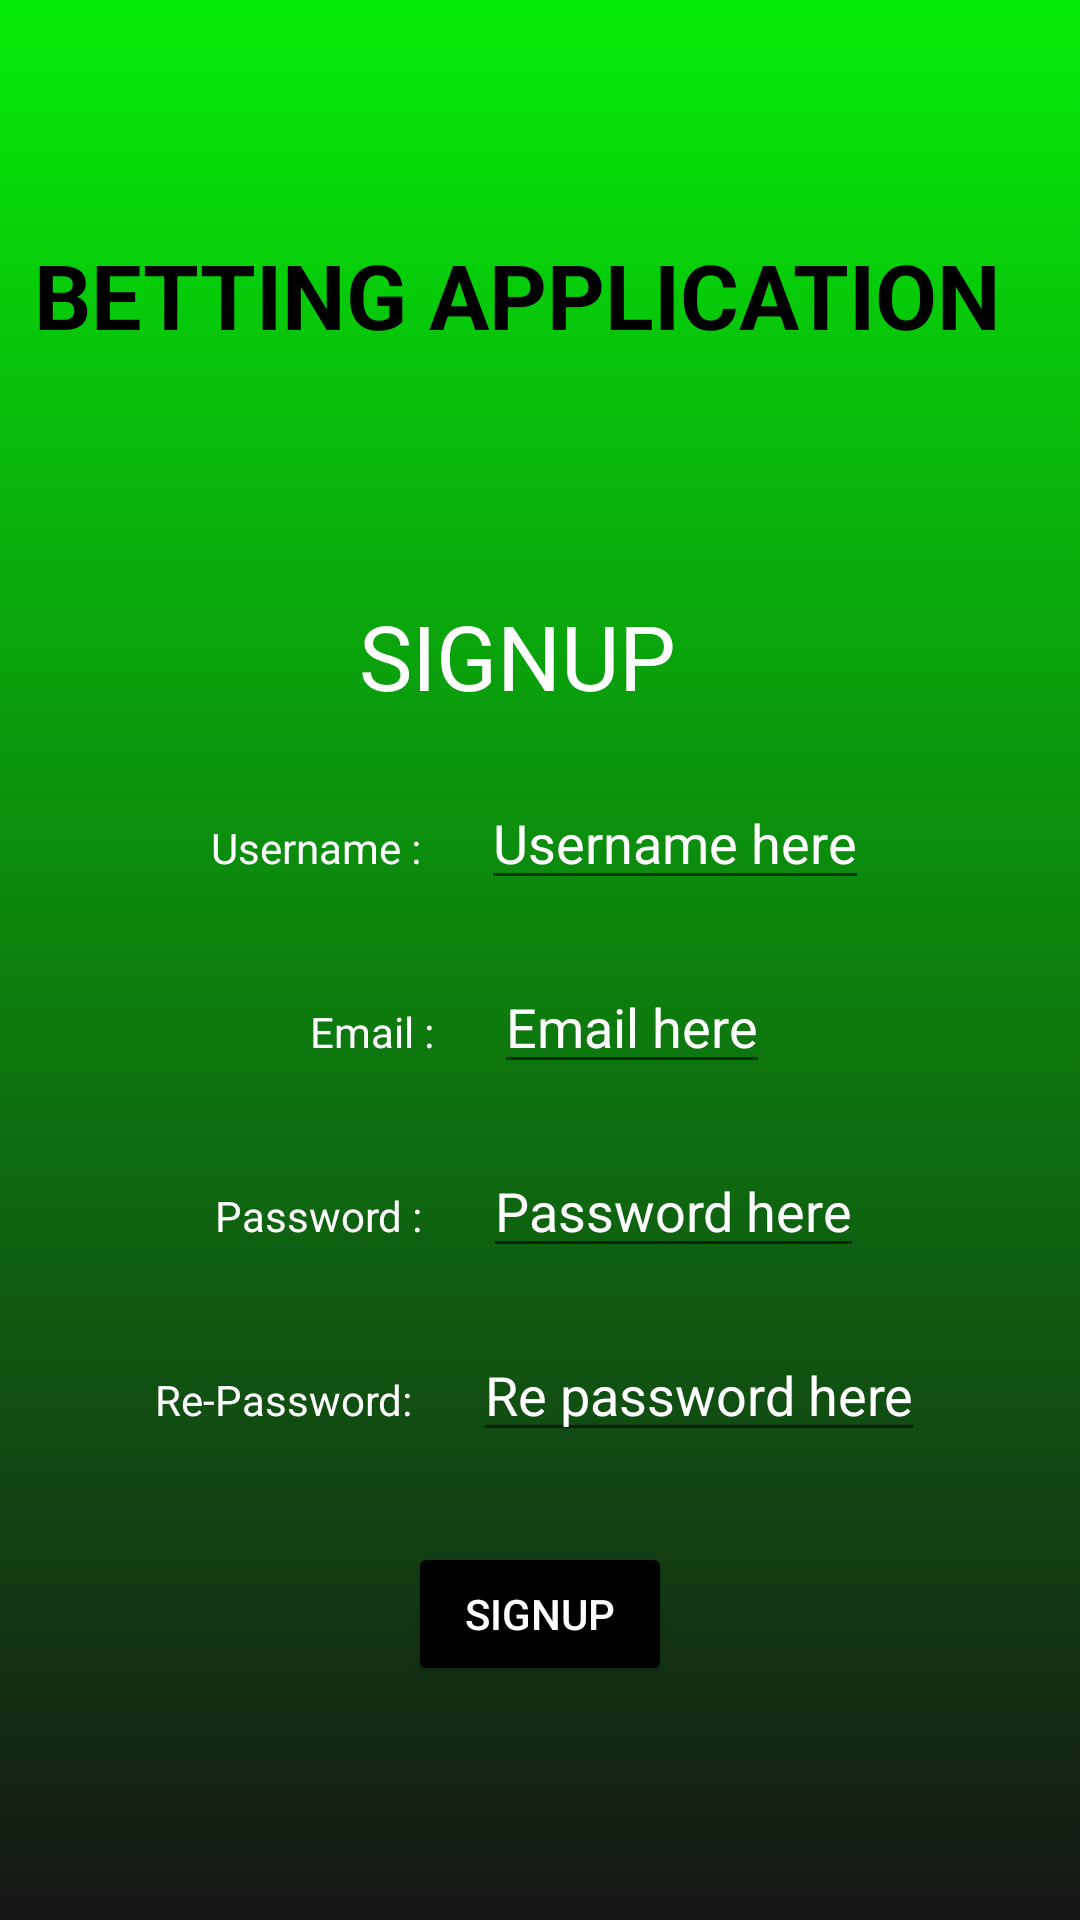

Write the Android layout XML for this screen, with the resource values it uses.
<!-- AndroidManifest.xml: application theme Theme.BettingApplication -->
<!-- res/layout/activity_signup.xml -->
<?xml version="1.0" encoding="utf-8"?>
<RelativeLayout xmlns:android="http://schemas.android.com/apk/res/android"
    xmlns:tools="http://schemas.android.com/tools"
    android:layout_width="match_parent"
    android:layout_height="match_parent"
    android:background="@drawable/splash_gradient"

    tools:context=".Login">


    <LinearLayout
        android:layout_width="match_parent"
        android:layout_height="match_parent"
        android:gravity="center"
        android:orientation="vertical"
        >

        <LinearLayout
            android:layout_width="wrap_content"
            android:layout_height="wrap_content"

            android:orientation="horizontal"
            android:layout_marginBottom="70dp"

            >

            <TextView
                android:layout_width="wrap_content"
                android:layout_height="wrap_content"
                android:text="BETTING APPLICATION  "
                android:textStyle="bold"


                android:textAllCaps="true"
                android:textSize="30sp"
                android:textColor="@color/black"

                ></TextView>


        </LinearLayout>



        <LinearLayout
            android:layout_width="wrap_content"
            android:layout_height="wrap_content"
            android:orientation="horizontal"
            >

            <TextView
                android:layout_width="wrap_content"
                android:layout_height="wrap_content"
                android:text="SIGNUP  "
                android:layout_margin="10dp"
                android:textColor="@color/white"
                android:textSize="30sp"
                ></TextView>


        </LinearLayout>

        <LinearLayout
            android:layout_width="wrap_content"
            android:layout_height="wrap_content"
            android:orientation="horizontal"
            >
            <TextView
                android:layout_width="wrap_content"
                android:layout_height="wrap_content"
                android:text="Username :"
                android:textColor="@color/white"
                android:layout_margin="10dp"
                ></TextView>
            <EditText
                android:layout_width="wrap_content"
                android:layout_height="wrap_content"
                android:hint="Username here"
                android:textColorHint="@color/white"
                android:textColor="@color/white"
                android:id="@+id/susername"
                android:layout_margin="10dp"
                ></EditText>

        </LinearLayout>





        <LinearLayout
            android:layout_width="wrap_content"
            android:layout_height="wrap_content"
            android:orientation="horizontal"
            >
            <TextView
                android:layout_width="wrap_content"
                android:layout_height="wrap_content"
                android:textColor="@color/white"
                android:text="Email :"
                android:layout_margin="10dp"

                ></TextView>
            <EditText
                android:layout_width="wrap_content"
                android:layout_height="wrap_content"
                android:hint="Email here"
                android:textColorHint="@color/white"
                android:inputType="textEmailAddress"
                android:textColor="@color/white"
                android:layout_margin="10dp"
                android:id="@+id/semail"
                ></EditText>

        </LinearLayout>

        <LinearLayout
            android:layout_width="wrap_content"
            android:layout_height="wrap_content"
            android:orientation="horizontal"
            >
            <TextView
                android:layout_width="wrap_content"
                android:layout_height="wrap_content"
                android:text="Password :"
                android:textColor="@color/white"
                android:layout_margin="10dp"

                ></TextView>
            <EditText
                android:layout_width="wrap_content"
                android:layout_height="wrap_content"
                android:hint="Password here"
                android:textColor="@color/white"
                android:textColorHint="@color/white"
                android:inputType="textPassword"
                android:layout_margin="10dp"
                android:id="@+id/spassword"
                ></EditText>

        </LinearLayout>

        <LinearLayout
            android:layout_width="wrap_content"
            android:layout_height="wrap_content"
            android:orientation="horizontal"

            >
            <TextView
                android:layout_width="wrap_content"
                android:layout_height="wrap_content"
                android:text="Re-Password:"
                android:layout_margin="10dp"
                android:textColor="@color/white"
                ></TextView>

            <EditText
                android:id="@+id/srepassword"
                android:layout_width="wrap_content"
                android:layout_height="wrap_content"
                android:layout_margin="10dp"
                android:hint="Re password here"
                android:inputType="textPassword"
                android:textColor="@color/white"
                android:textColorHint="@color/white"></EditText>

        </LinearLayout>
        <LinearLayout
            android:layout_width="wrap_content"
            android:layout_height="wrap_content"
            android:orientation="horizontal"
            >
            <Button
                android:layout_width="wrap_content"
                android:layout_height="wrap_content"
                android:text="SIGNUP"
                android:backgroundTint="@color/black"
                android:textColor="@color/white"
                android:layout_marginTop="20dp"
                android:id="@+id/signuptologin"
                ></Button>

        </LinearLayout>








    </LinearLayout>

</RelativeLayout>
<!-- resources referenced by this layout -->
<resources>
  <!-- drawable splash_gradient (drawable) -->
  <?xml version="1.0" encoding="utf-8"?>
  <selector xmlns:android="http://schemas.android.com/apk/res/android">
      <item><shape>
          <gradient android:angle="90"
  
              android:startColor="#151515"
              android:endColor="#04EC07"
  
  
              android:type="linear"
              ></gradient>
      </shape></item>
      -
  
  </selector>
  <style name="Theme.BettingApplication" parent="Theme.MaterialComponents.DayNight.DarkActionBar">
          
          <item name="colorPrimary">@color/purple_500</item>
          <item name="colorPrimaryVariant">@color/purple_700</item>
          <item name="colorOnPrimary">@color/white</item>
          
          <item name="colorSecondary">@color/teal_200</item>
          <item name="colorSecondaryVariant">@color/teal_700</item>
          <item name="colorOnSecondary">@color/black</item>
          
          <item name="android:statusBarColor" tools:targetApi="l">?attr/colorPrimaryVariant</item>
          
      </style>
  <!-- not gathered from this repository: default colours our renderer supplied (Android Studio template values) -->
  <color name="purple_500">#FF6200EE</color>
  <color name="purple_700">#FF3700B3</color>
  <color name="teal_200">#FF03DAC5</color>
  <color name="teal_700">#FF018786</color>
  <color name="black">#FF000000</color>
  <color name="white">#FFFFFFFF</color>
</resources>
